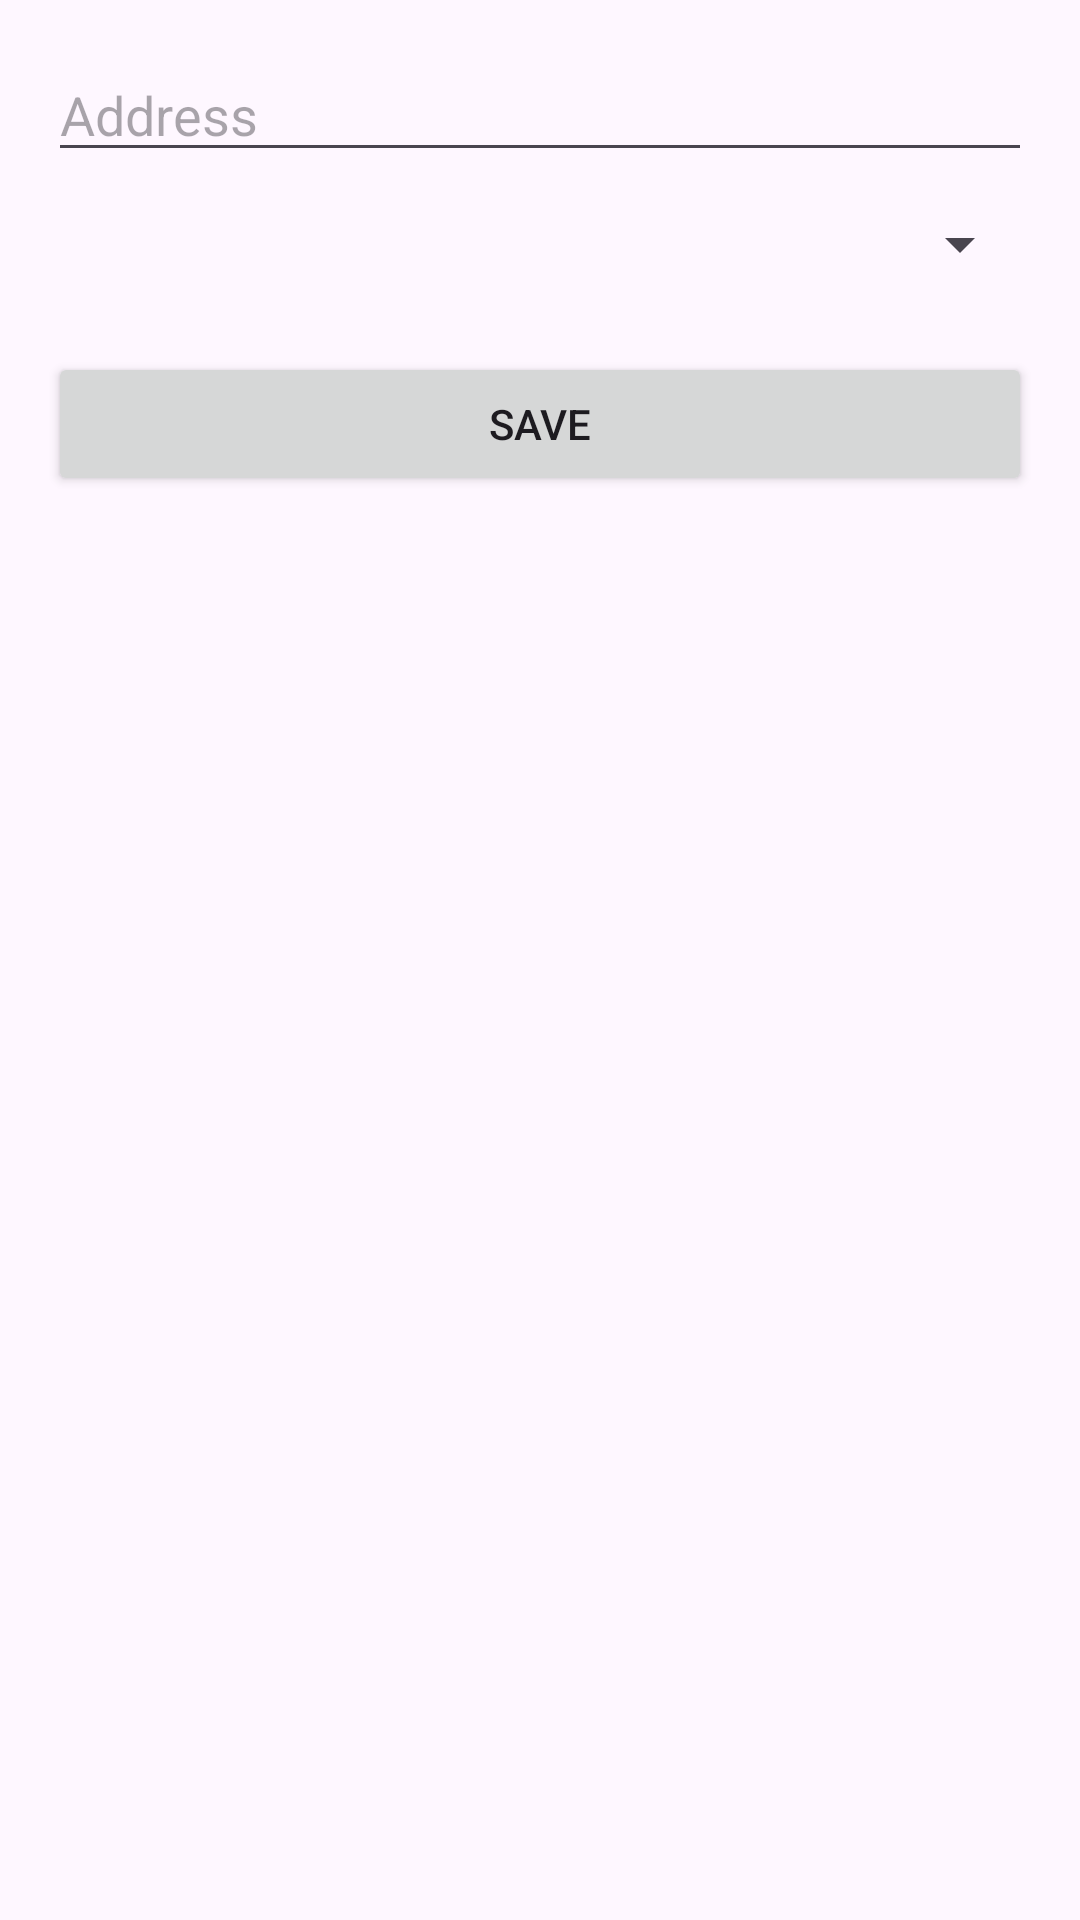

Layout XML and referenced resources for this Android screen:
<!-- AndroidManifest.xml: application theme Theme.CensusInfo -->
<!-- res/layout/activity_household_form.xml -->
<LinearLayout xmlns:android="http://schemas.android.com/apk/res/android"
    android:layout_width="match_parent"
    android:layout_height="match_parent"
    android:orientation="vertical"
    android:padding="16dp">

    <EditText
        android:id="@+id/etAddress"
        android:layout_width="match_parent"
        android:layout_height="wrap_content"
        android:hint="Address"/>

    <Spinner
        android:id="@+id/spRegion"
        android:layout_width="match_parent"
        android:layout_height="wrap_content"
        android:layout_marginTop="12dp"/>

    <Button
        android:id="@+id/btnSave"
        android:layout_width="match_parent"
        android:layout_height="wrap_content"
        android:text="Save"
        android:layout_marginTop="24dp"/>
</LinearLayout>
<!-- resources referenced by this layout -->
<resources>
  <style name="Theme.CensusInfo" parent="Theme.Material3.DayNight.NoActionBar">
          <item name="colorPrimary">@color/purple_500</item>
          <item name="colorPrimaryVariant">@color/purple_700</item>
          <item name="colorOnPrimary">@color/white</item>
          <item name="colorSecondary">@color/teal_200</item>
          <item name="colorOnSecondary">@color/black</item>
      </style>
  <!-- not gathered from this repository: default colours our renderer supplied (Android Studio template values) -->
  <color name="purple_500">#FF6200EE</color>
  <color name="purple_700">#FF3700B3</color>
  <color name="teal_200">#FF03DAC5</color>
  <color name="black">#FF000000</color>
  <color name="white">#FFFFFFFF</color>
</resources>
